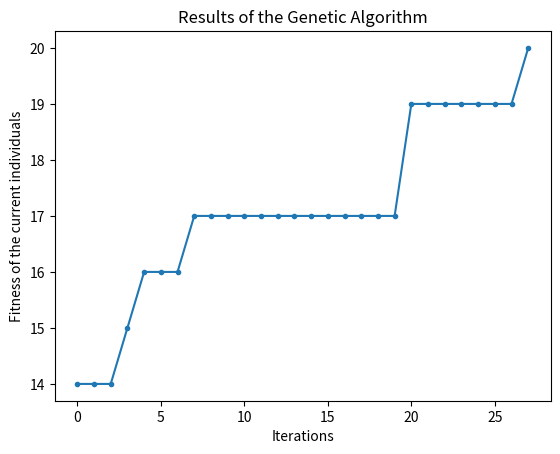

Python code for this plot:
# -*- coding: utf-8 -*-
"""
Created on Sat Sep 28 11:20:32 2019

[redacted]
"""
import numpy as np
import matplotlib.pyplot as plt
import time

# we will make use of a genetic algorithm in order to solve a problem


# start with defining the evaluation function
# in this case we will work with a simple bitstring of length n
# the goal is to create a bitstring of length n containing only 1's


# function to evaluate the fitness of the input vector/individual
# the fitness in this case is equal to the sum of the input
def FitnessEvaluation(int_vector):
    fitness = sum(int_vector)
    return fitness

# before we start with the body of the genetic algorithm we define the other
# necessary functions
   
    
# mutation function that flips a bit based on a mutation rate
def Mutation(individual, mutation_rate):
    for i in range(len(individual)):
        if np.random.uniform(0, 1) < mutation_rate:
            if individual[i] == 0:
                individual[i] = 1
            else:
                individual[i] == 0
    return individual
 
               
# crossover function that combines the bitstring/chromosome at a random location
def Crossover(parent1, parent2, crossover_rate):
    if np.random.uniform(0, 1) < crossover_rate:
        cross_point = np.random.randint(0, len(parent1))
        child1 = np.concatenate((parent1[0:cross_point], parent2[cross_point:]))
        child2 = np.concatenate((parent1[cross_point:], parent2[0:cross_point]))
        return [child1, child2]
    else:
        return(parent1.copy(), parent2.copy())
    


# selection function (tournament) that selects fit individuals in the population
def TournamentSelection(population, pop_fitness):
    best_fit = 0
    # select best from k = 8 individuals 
    k = 8
    for i in range(k):
        # get a random individual
        rand_individual = np.random.randint(0, len(population))
        # compare random individuals with each other, best one wins
        if pop_fitness[rand_individual] > best_fit:
            best_fit = pop_fitness[rand_individual]
            best_individual = population[rand_individual]
            best_index = rand_individual
    return best_individual, best_fit, best_index

def GeneticAlgorithm(max_eval, pop_size, mutation_rate, crossover_rate, n):
    start_time = time.time()
    
    # initialize the population, results list and the evaluation count
    population = [0] * pop_size
    pop_fitness = [0] * pop_size
    eval_count = 0
    
    
    # initialize the population
    for i in range(pop_size):
        population[i] = np.random.randint(2, size = n)
        pop_fitness[i] = FitnessEvaluation(population[i])
        eval_count += 1
    
    # get the best individual and best fitness
    best_individual = population[np.argmax(pop_fitness)]
    best_fit = np.max(pop_fitness)
    best_list = [0] * max_eval
    
    # keep looping until we have the best possible bitstring or until we hit max evaluations
    # change this condition depending on the function evaluation, in this case the best possible fitness is equal to the size of the vector
    while best_fit != n:
        
        if eval_count >= max_eval:
            break
        
        # select 2 different individuals
        parent1, fit1, index1 = TournamentSelection(population, pop_fitness)
        parent2 = parent1
        # ensure that the second parent is not the same as the first parent
        while (parent2 == parent1).all():
            parent2, fit2, index2 = TournamentSelection(population, pop_fitness)
        
        # apply crossover and mutation
        child1, child2 = Crossover(parent1, parent2, crossover_rate)
        child1 = Mutation(child1, mutation_rate)
        child2 = Mutation(child2, mutation_rate)
        
        # evaluate the children
        fit_child1 = FitnessEvaluation(child1)
        fit_child2 = FitnessEvaluation(child2)
        
        # get the worst parent
        if fit1 >= fit2:
            best_parent = fit1
            best_index = index1
            worst_parent = fit2
            worst_index = index2
        else:
            best_parent = fit2
            best_index = index2
            worst_parent = fit1
            worst_index = index1
            
        # replace parent with child1 if child has better fitness than best parent
        if fit_child1 > best_parent:
            population[best_index] = child1
            pop_fitness[best_index] = fit_child1
            
        # if child2 has better fitness than worst parent, replace parent
        if fit_child2 > worst_parent:
            population[worst_index] = child2
            pop_fitness[worst_index] = fit_child2
        
        # update current best fitness and put it in the list
        best_fit = np.max(pop_fitness)
        best_list[eval_count - pop_size] = best_fit
        best_individual = population[np.argmax(pop_fitness)]
        
        #print("Best fitness so far: ", best_fit)
        eval_count += 1
        
    end_time = time.time()
    return [best_individual, best_fit, best_list, eval_count - pop_size, (end_time - start_time)]
        

# run the function
ind, fit, fit_list, iterations, tot_time = GeneticAlgorithm(max_eval = 10000, pop_size = 20, mutation_rate = 1/20, crossover_rate = 0.6, n = 20)

print("After ", iterations, " iterations the best individual was found after ", tot_time, " seconds")
print("The best individual looks like: ", ind, " and has a fitness of: ", fit, "\n")


# plot the results
plt.plot(range(iterations), fit_list[0:iterations], '.-')
plt.title('Results of the Genetic Algorithm')
plt.xlabel('Iterations')
plt.ylabel('Fitness of the current individuals')
plt.show()